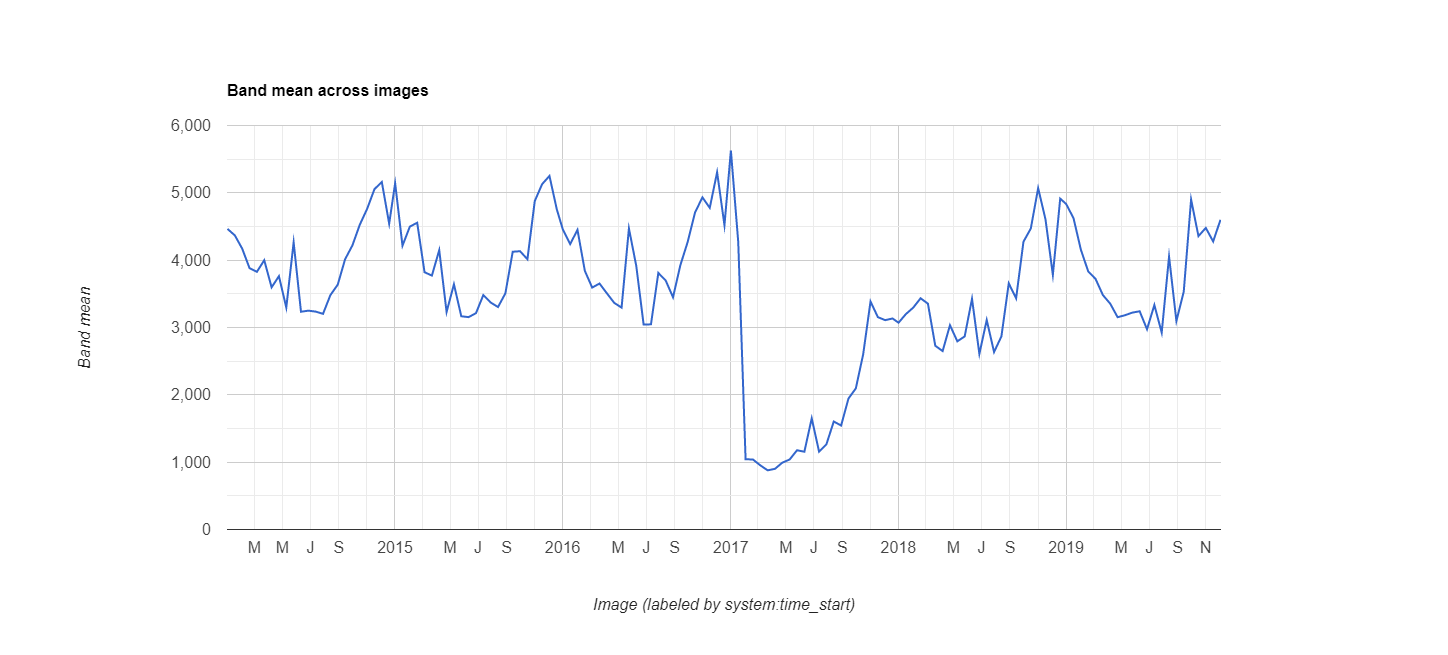

The data file committed next to this chart (first rows):
datetime, EVI, label1, label2
2014/1/1, 0.4464, 0, 0
2014/1/17, 0.4368, 0, 0
2014/2/2, 0.4171, 0, 0
2014/2/18, 0.3881, 0, 0
2014/3/6, 0.3827, 0, 0
2014/3/22, 0.3999, 0, 0
2014/4/7, 0.3597, 0, 0
2014/4/23, 0.3762, 0, 0
2014/5/9, 0.3296, 0, 0
2014/5/25, 0.4265, 0, 0
2014/6/10, 0.3234, 0, 0
2014/6/26, 0.325, 0, 0
2014/7/12, 0.3236, 0, 0
2014/7/28, 0.3203, 0, 0
2014/8/13, 0.3481, 0, 0
2014/8/29, 0.3636, 0, 0
2014/9/14, 0.4013, 0, 0
2014/9/30, 0.422, 0, 0
2014/10/16, 0.4526, 0, 0
2014/11/1, 0.4762, 0, 0
2014/11/17, 0.5055, 0, 0
2014/12/3, 0.5161, 0, 0
2014/12/19, 0.4542, 0, 0
2015/1/1, 0.5142, 0, 0
2015/1/17, 0.4215, 0, 0
2015/2/2, 0.4498, 0, 0
2015/2/18, 0.4556, 0, 0
2015/3/6, 0.3821, 0, 0
2015/3/22, 0.3771, 0, 0
2015/4/7, 0.4149, 0, 0
2015/4/23, 0.323, 0, 0
2015/5/9, 0.3642, 0, 0
2015/5/25, 0.3167, 0, 0
2015/6/10, 0.3154, 0, 0
2015/6/26, 0.3213, 0, 0
2015/7/12, 0.3482, 0, 0
2015/7/28, 0.3371, 0, 0
2015/8/13, 0.3304, 0, 0
2015/8/29, 0.3507, 0, 0
2015/9/14, 0.4125, 0, 0
2015/9/30, 0.4133, 0, 0
2015/10/16, 0.4014, 0, 0
2015/11/1, 0.4878, 0, 0
2015/11/17, 0.5129, 0, 0
2015/12/3, 0.5251, 0, 0
2015/12/19, 0.4754, 0, 0
2016/1/1, 0.4458, 0, 0
2016/1/17, 0.4238, 0, 0
2016/2/2, 0.445, 0, 0
2016/2/18, 0.3842, 0, 0
2016/3/5, 0.3593, 0, 0
2016/3/21, 0.3653, 0, 0
2016/4/6, 0.3508, 0, 0
2016/4/22, 0.3366, 0, 0
2016/5/8, 0.3295, 0, 0
2016/5/24, 0.4471, 0, 0
2016/6/9, 0.3914, 0, 0
2016/6/25, 0.3044, 0, 0
2016/7/11, 0.3047, 0, 0
2016/7/27, 0.381, 0, 0
... 78 more rows
